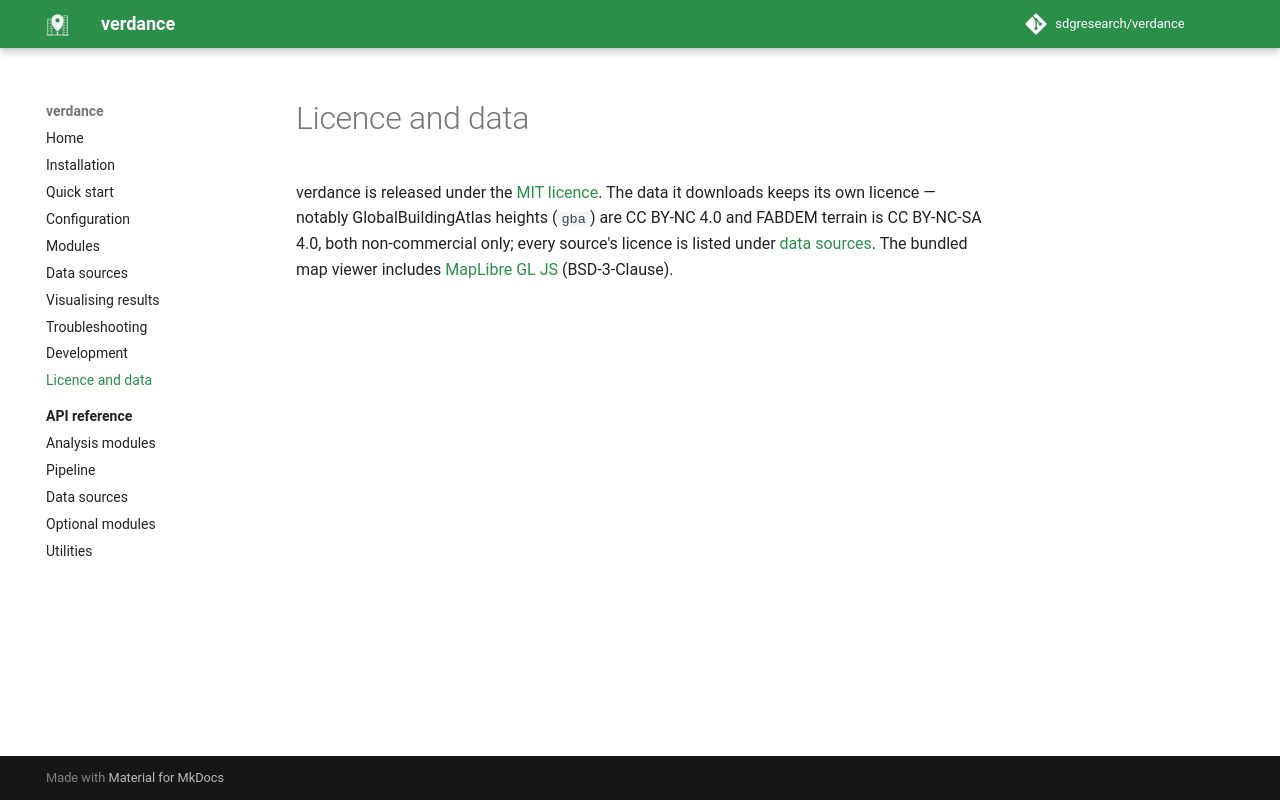

repository: ancazugo/verdance · page: licence/index.html · generator: mkdocs

# Licence and data

verdance is released under the [MIT licence](https://github.com/sdgresearch/verdance/blob/master/LICENSE). The data it downloads keeps its own licence — notably GlobalBuildingAtlas heights (`gba`) are CC BY-NC 4.0 and FABDEM terrain is CC BY-NC-SA 4.0, both non-commercial only; every source's licence is listed under [data sources](data-sources.md). The bundled map viewer includes [MapLibre GL JS](https://maplibre.org/) (BSD-3-Clause).
